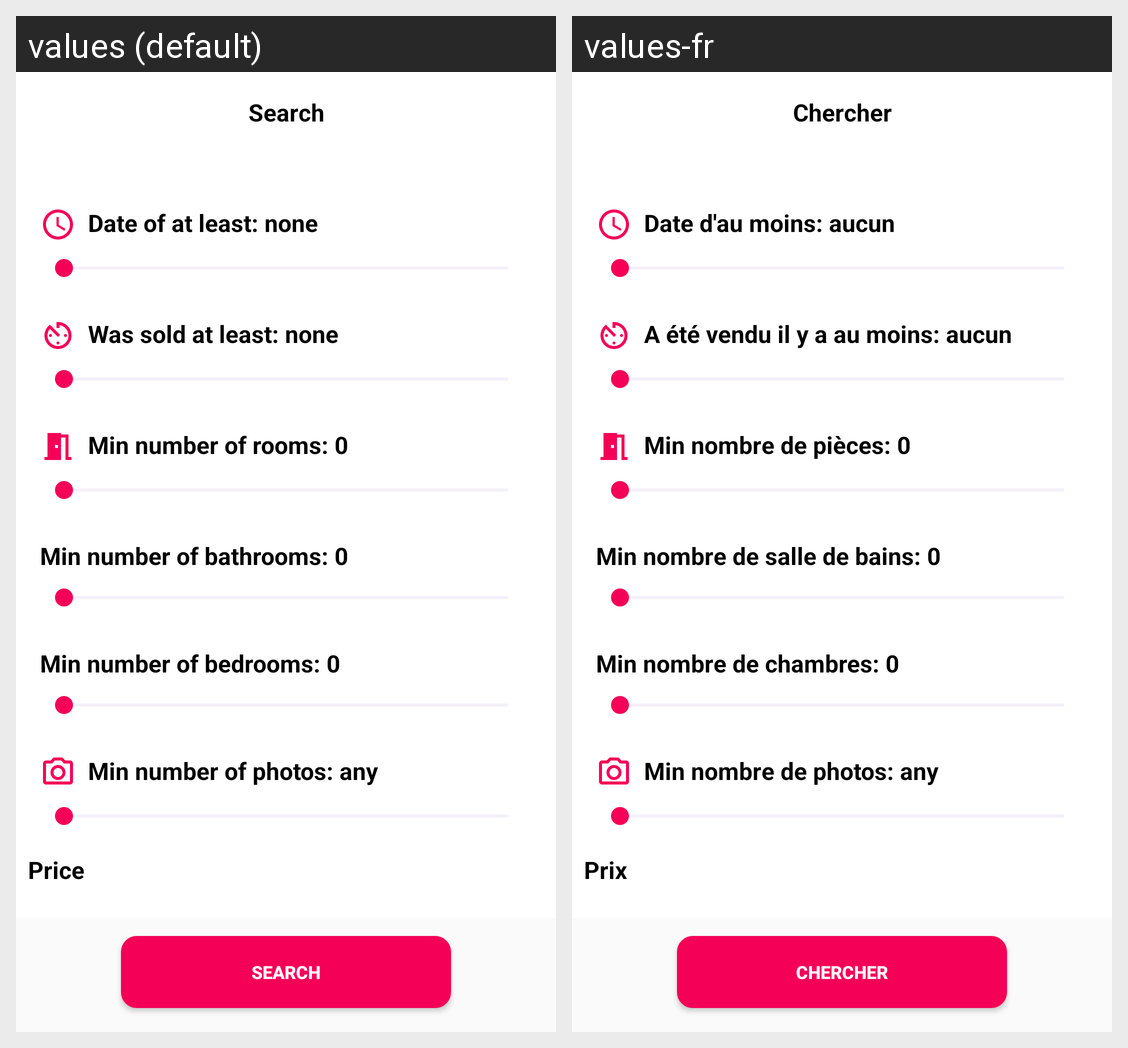

This grid shows one Android layout under two languages. Give, for every string resource on the screen, its name, the default text and each shown locale's text.
Android screen res/layout/fragment_bottom_sheet.xml rendered under 2 locales, left to right: values (default), values-fr. Device: Nexus 5 (rendered at 1080×1920; each locale shown at half size, 540×960, under a caption strip naming it); theme RealEstate.
Strings drawn on this screen, with the default value and each locale's value (text and hints the layout hard-codes, and strings that could not be matched under every locale, appear in the picture but are not listed):

fragment_bottom_sheet_search
  values: Search
  values-fr: Chercher

fragment_bottom_sheet_date_title_default
  values: Date of at least: none
  values-fr: Date d'au moins: aucun

fragment_bottom_sheet_sell_date_title_default
  values: Was sold at least: none
  values-fr: A été vendu il y a au moins: aucun

fragment_bottom_sheet_date_rooms_default
  values: Min number of rooms: 0
  values-fr: Min nombre de pièces: 0

fragment_bottom_sheet_bathrooms_title_default
  values: Min number of bathrooms: 0
  values-fr: Min nombre de salle de bains: 0

fragment_bottom_sheet_bedrooms_title_default
  values: Min number of bedrooms: 0
  values-fr: Min nombre de chambres: 0

fragment_bottom_sheet_photos_title_default
  values: Min number of photos: any
  values-fr: Min nombre de photos: any

price
  values: Price
  values-fr: Prix
